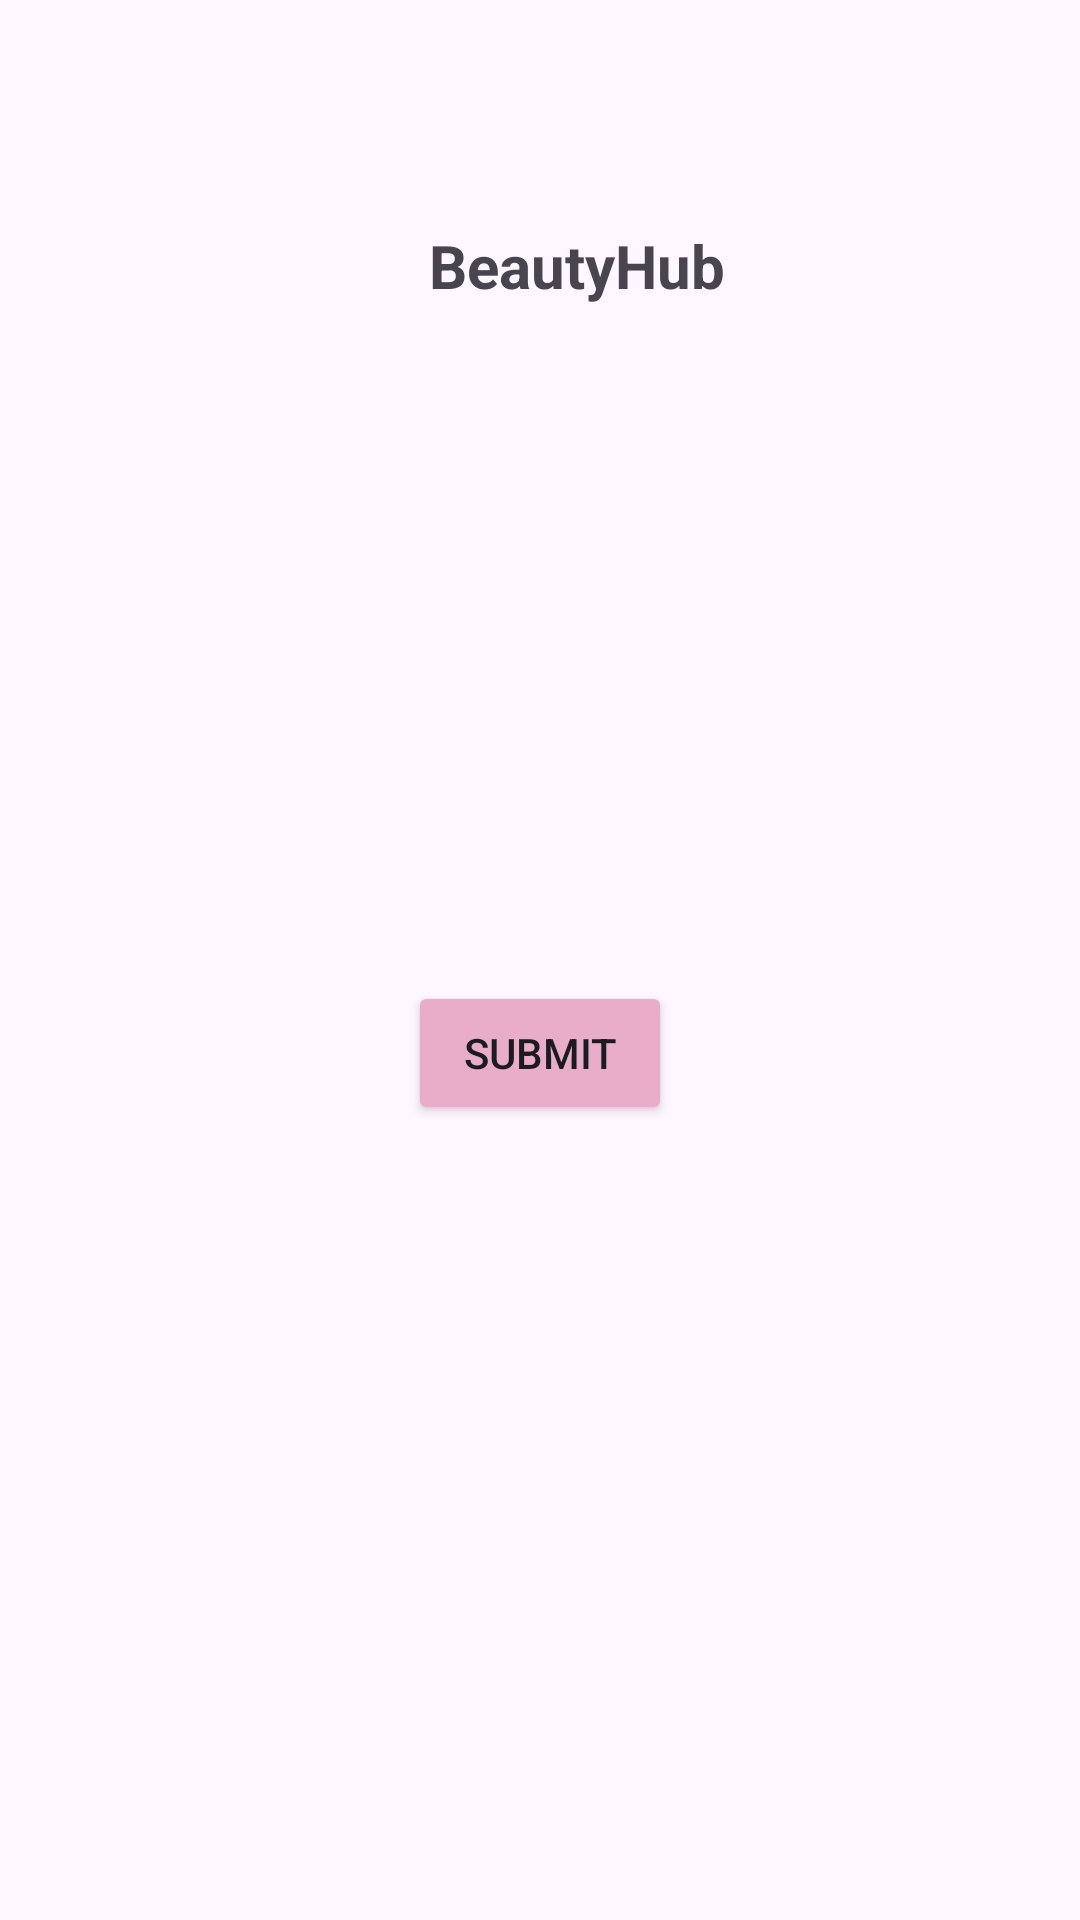

The Android layout XML behind this screen, and the referenced resources:
<!-- AndroidManifest.xml: application theme Base.Theme.BeautyHub -->
<!-- res/layout/activity_new_password.xml -->
<?xml version="1.0" encoding="utf-8"?>
<androidx.constraintlayout.widget.ConstraintLayout xmlns:android="http://schemas.android.com/apk/res/android"
    xmlns:app="http://schemas.android.com/apk/res-auto"
    xmlns:tools="http://schemas.android.com/tools"
    android:layout_width="match_parent"
    android:layout_height="match_parent"
    tools:context=".activities.NewPassword">

    <TextView
        android:id="@+id/textView47"
        android:layout_width="wrap_content"
        android:layout_height="wrap_content"
        android:layout_gravity="center"
        android:layout_marginStart="143dp"
        android:layout_marginTop="75dp"
        android:layout_marginBottom="64dp"
        android:baselineAligned="false"
        android:gravity="center"
        android:text="@string/app"
        android:textSize="20dp"
        android:textStyle="bold"
        app:layout_constraintBottom_toTopOf="@+id/password"
        app:layout_constraintStart_toStartOf="parent"
        app:layout_constraintTop_toTopOf="parent" />

    <EditText
        android:id="@+id/confirmpassword"
        android:layout_width="0dp"
        android:layout_height="0dp"
        android:layout_marginStart="48dp"
        android:layout_marginEnd="48dp"
        android:layout_marginBottom="83dp"
        android:hint="Confirm Password"
        app:layout_constraintBottom_toTopOf="@+id/button20"
        app:layout_constraintEnd_toEndOf="parent"
        app:layout_constraintStart_toStartOf="parent"
        app:layout_constraintTop_toBottomOf="@+id/password" />

    <EditText
        android:id="@+id/password"
        android:layout_width="0dp"
        android:layout_height="0dp"
        android:layout_marginStart="48dp"
        android:layout_marginEnd="48dp"
        android:layout_marginBottom="61dp"
        android:hint="New Password"
        app:layout_constraintBottom_toTopOf="@+id/confirmpassword"
        app:layout_constraintEnd_toEndOf="parent"
        app:layout_constraintStart_toStartOf="parent"
        app:layout_constraintTop_toBottomOf="@+id/textView47" />

    <Button
        android:id="@+id/button20"
        android:layout_width="wrap_content"
        android:layout_height="wrap_content"
        android:layout_marginBottom="265dp"
        android:backgroundTint="@color/dark_color"
        android:text="Submit"
        app:layout_constraintBottom_toBottomOf="parent"
        app:layout_constraintEnd_toEndOf="@+id/confirmpassword"
        app:layout_constraintStart_toStartOf="@+id/confirmpassword"
        app:layout_constraintTop_toBottomOf="@+id/confirmpassword" />
</androidx.constraintlayout.widget.ConstraintLayout>
<!-- resources referenced by this layout -->
<resources>
  <color name="dark_color">#E8ADC8</color>
  <string name="app">BeautyHub</string>
  <style name="Base.Theme.BeautyHub" parent="Theme.Material3.DayNight.NoActionBar">
          
          
      </style>
</resources>
